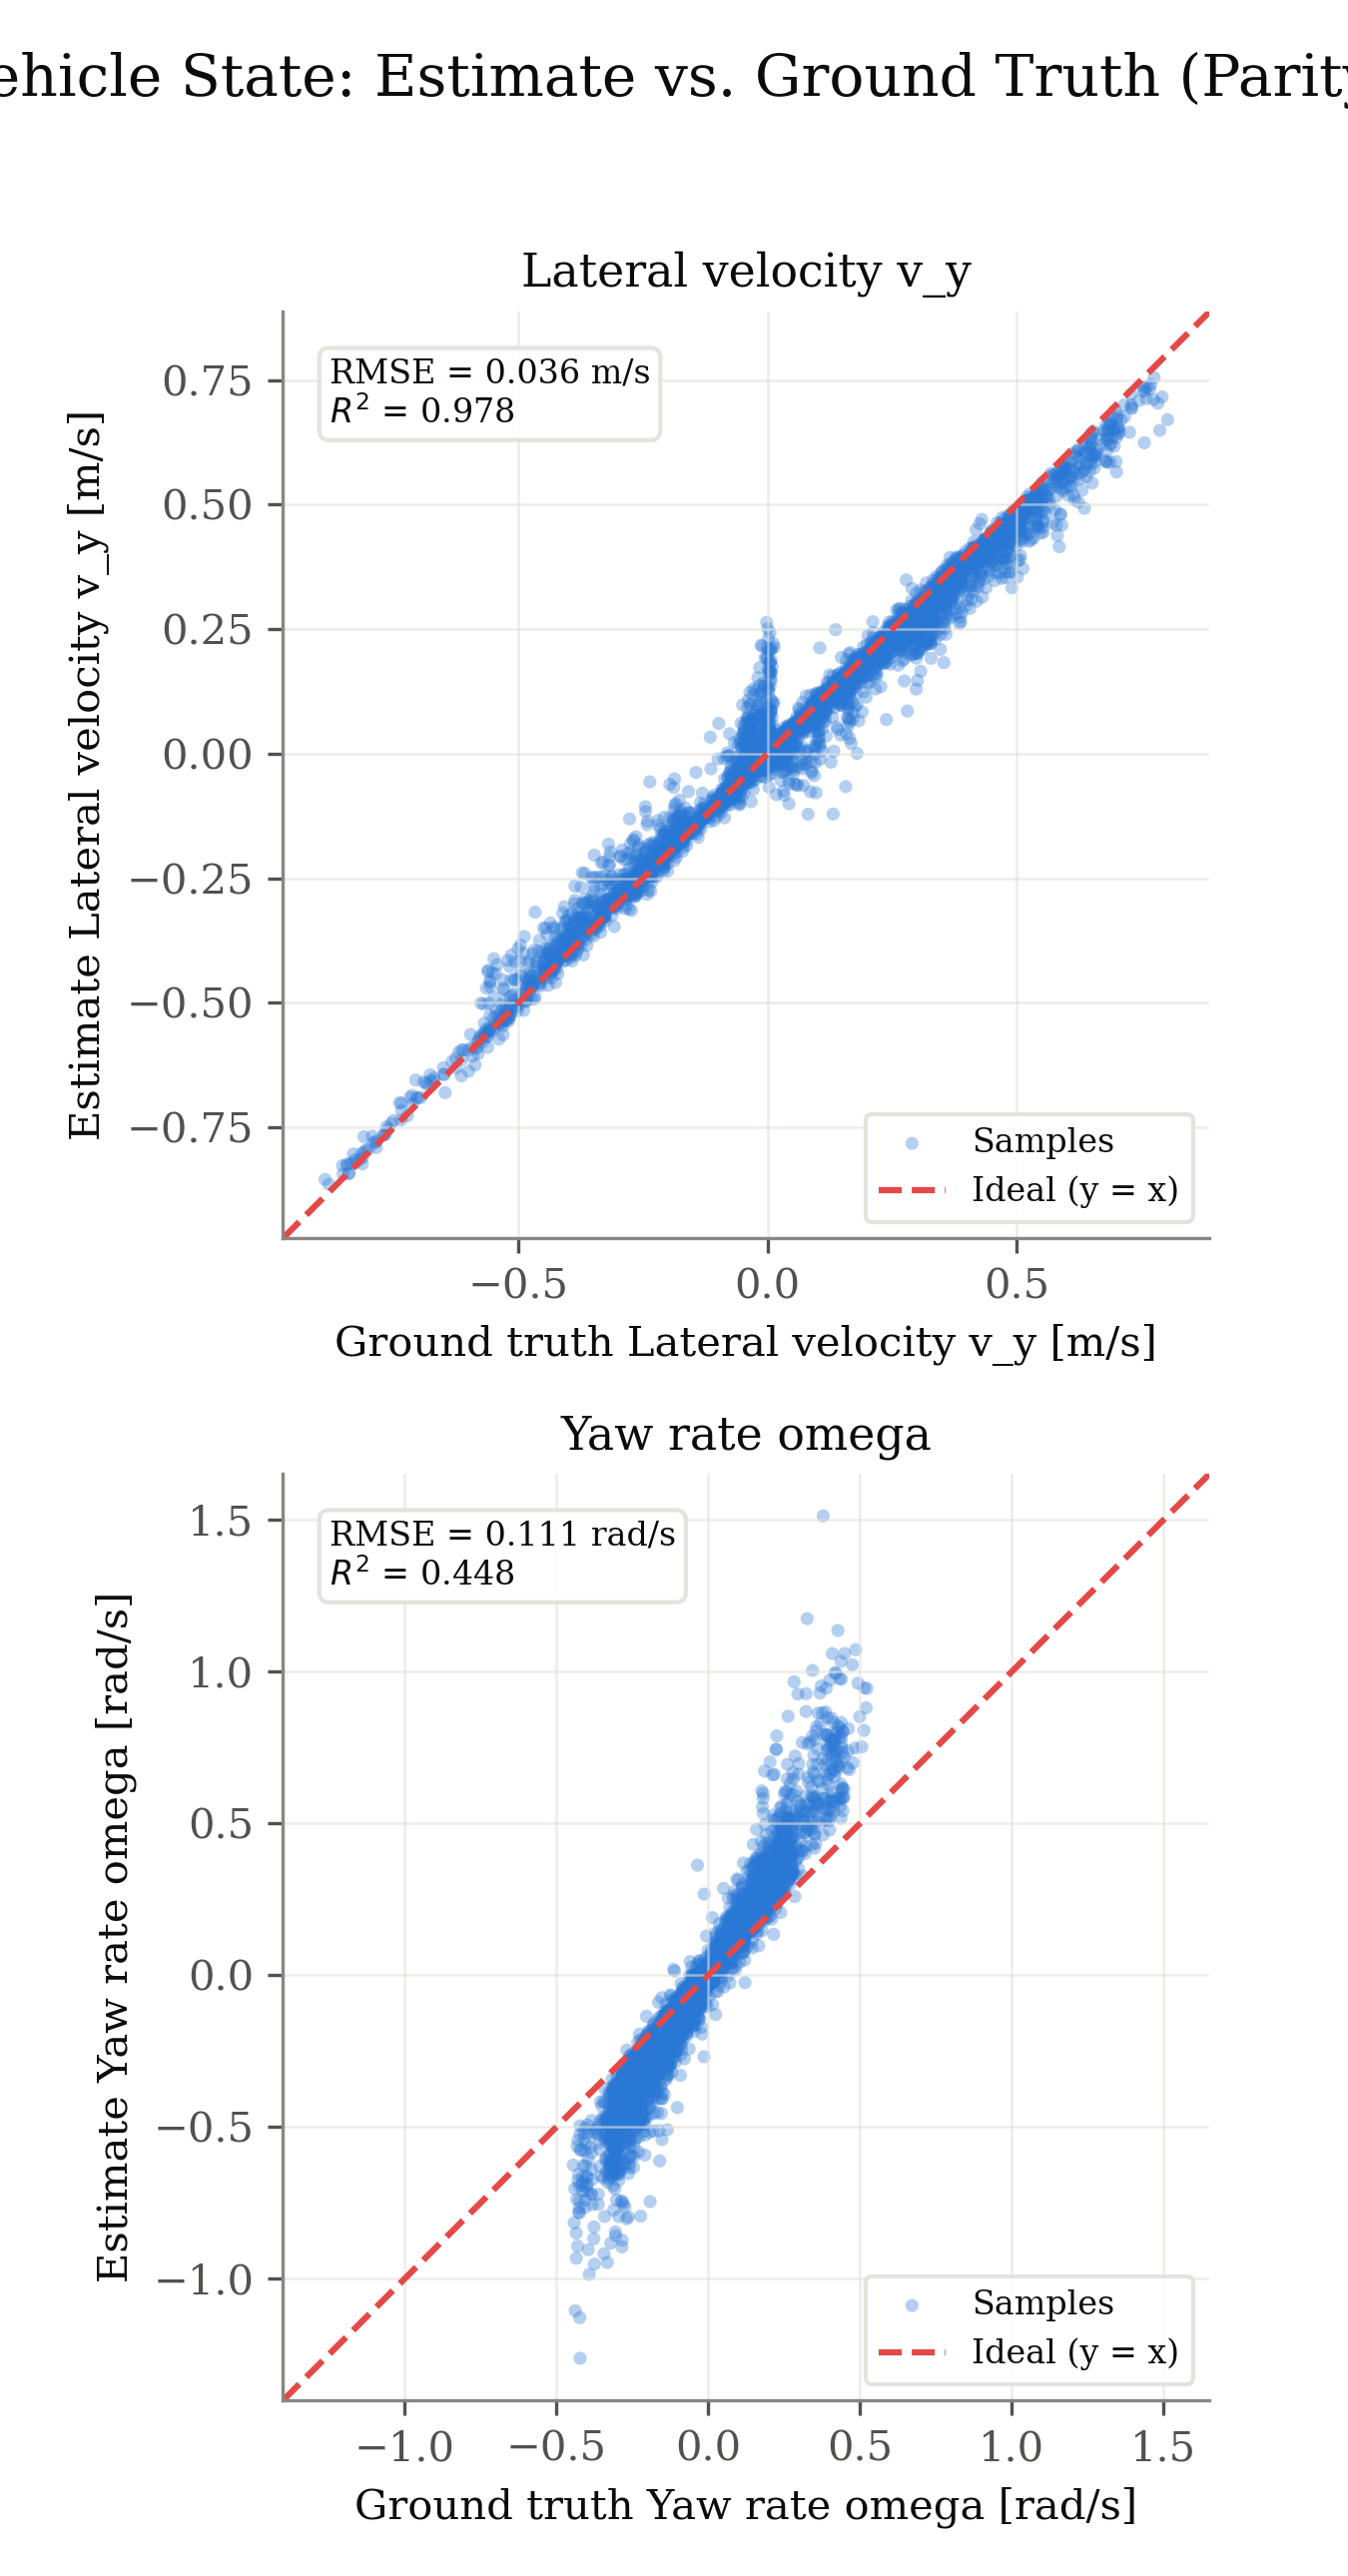

Data behind this chart, as committed beside it:
signal, unit, ground_truth, estimate
v_y, m/s, 0.009025, -0.01069
v_y, m/s, 0.009973, -0.009
v_y, m/s, 0.01215, -0.005661
v_y, m/s, 0.01229, 0.0003834
v_y, m/s, 0.0127, 0.003421
v_y, m/s, 0.01241, 0.00504
v_y, m/s, 0.01171, 0.002842
v_y, m/s, 0.01213, 0.005654
v_y, m/s, 0.01289, 0.009717
v_y, m/s, 0.01317, 0.007118
v_y, m/s, 0.01304, 0.007202
v_y, m/s, 0.01442, 0.007848
v_y, m/s, 0.01569, 0.008735
v_y, m/s, 0.0159, 0.01268
v_y, m/s, 0.01842, 0.007507
v_y, m/s, 0.0192, 0.01065
v_y, m/s, 0.01999, 0.01624
v_y, m/s, 0.01996, 0.01223
v_y, m/s, 0.02017, 0.01601
v_y, m/s, 0.02047, 0.004144
v_y, m/s, 0.02205, 0.004626
v_y, m/s, 0.01165, 0.009453
v_y, m/s, 0.02164, 0.01771
v_y, m/s, 0.02639, 0.01763
v_y, m/s, 0.02832, 0.02467
v_y, m/s, 0.02592, 0.007196
v_y, m/s, 0.02609, 0.02139
v_y, m/s, 0.0273, 0.01866
v_y, m/s, 0.02803, 0.0229
v_y, m/s, 0.02981, 0.02133
v_y, m/s, 0.02945, 0.02469
v_y, m/s, 0.02936, 0.02225
v_y, m/s, 0.03285, 0.02368
v_y, m/s, 0.03809, 0.03502
v_y, m/s, 0.03831, 0.03281
v_y, m/s, 0.03717, 0.03298
v_y, m/s, 0.03579, 0.02822
v_y, m/s, 0.03472, 0.03037
v_y, m/s, 0.03147, 0.02265
v_y, m/s, 0.02933, 0.01838
v_y, m/s, 0.02833, 0.0217
v_y, m/s, 0.03018, 0.02089
v_y, m/s, 0.02751, 0.02149
v_y, m/s, 0.02867, 0.02175
v_y, m/s, 0.02953, 0.02269
v_y, m/s, 0.02866, 0.01909
v_y, m/s, 0.02828, 0.0206
v_y, m/s, 0.02972, 0.02277
v_y, m/s, 0.03295, 0.02705
v_y, m/s, 0.03539, 0.03107
v_y, m/s, 0.03241, 0.02848
v_y, m/s, 0.02841, 0.02345
v_y, m/s, 0.0252, 0.02047
v_y, m/s, 0.02005, 0.01133
v_y, m/s, 0.01774, 0.01283
v_y, m/s, 0.01742, 0.01441
v_y, m/s, 0.02086, 0.01411
v_y, m/s, 0.02285, 0.01664
v_y, m/s, 0.02266, 0.01965
v_y, m/s, 0.02376, 0.01717
... 13,634 more rows
